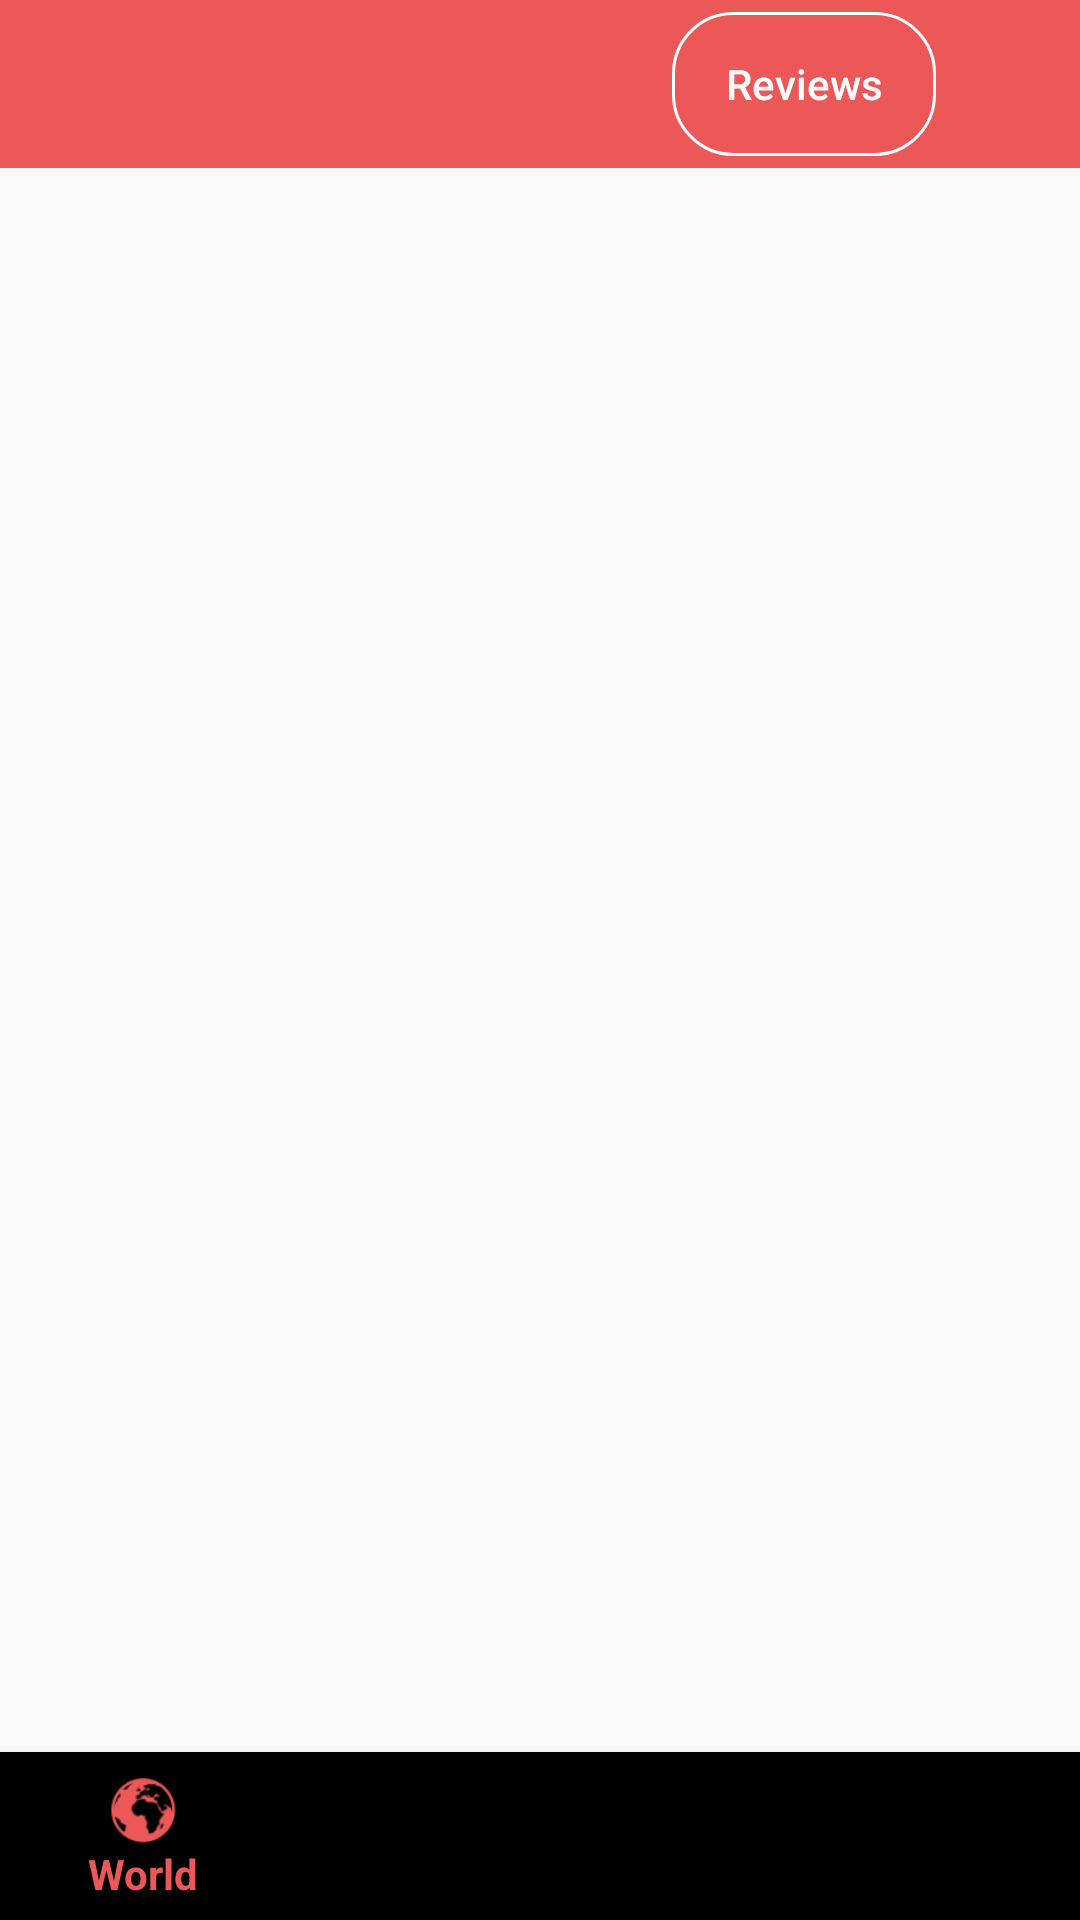

Produce the Android XML layout that renders to this screen, including the resource entries it uses.
<!-- AndroidManifest.xml: application theme AppTheme -->
<!-- res/layout/activity_main.xml -->
<?xml version="1.0" encoding="utf-8"?>
<android.support.constraint.ConstraintLayout xmlns:android="http://schemas.android.com/apk/res/android"
    xmlns:app="http://schemas.android.com/apk/res-auto"
    xmlns:tools="http://schemas.android.com/tools"
    android:layout_width="match_parent"
    android:layout_height="match_parent"
    tools:context=".MainActivity">

    <android.support.v7.widget.Toolbar
        android:id="@+id/main_toolbar"
        android:layout_width="match_parent"
        android:layout_height="wrap_content"
        android:background="@color/colorPrimary"
        android:theme="@style/ThemeOverlay.AppCompat.Dark.ActionBar"
        app:layout_constraintEnd_toEndOf="parent"
        app:layout_constraintStart_toStartOf="parent"
        app:layout_constraintTop_toTopOf="parent"></android.support.v7.widget.Toolbar>


    <Button
        android:id="@+id/RevBtn"
        android:layout_width="wrap_content"
        android:layout_height="wrap_content"
        android:layout_marginTop="8dp"
        android:layout_marginEnd="48dp"
        android:layout_marginBottom="8dp"
        android:background="@drawable/card_bg"
        android:text="Reviews"
        android:textAllCaps="false"
        android:textColor="@color/colorWhite"
        app:layout_constraintBottom_toBottomOf="@+id/main_toolbar"
        app:layout_constraintEnd_toEndOf="parent"
        app:layout_constraintTop_toTopOf="parent" />

    <android.support.design.widget.BottomNavigationView
        android:id="@+id/mainBottomNav"
        android:layout_width="0dp"
        android:layout_height="wrap_content"
        app:menu="@menu/bottom_menu"
        app:layout_constraintBottom_toBottomOf="parent"
        app:layout_constraintEnd_toEndOf="parent"
        app:layout_constraintStart_toStartOf="parent" />

    <FrameLayout
        android:id="@+id/main_container"
        android:layout_width="0dp"
        android:layout_height="0dp"
        app:layout_constraintBottom_toTopOf="@+id/mainBottomNav"
        app:layout_constraintEnd_toEndOf="parent"
        app:layout_constraintStart_toStartOf="parent"
        app:layout_constraintTop_toBottomOf="@+id/main_toolbar">

    </FrameLayout>
</android.support.constraint.ConstraintLayout>
<!-- resources referenced by this layout -->
<resources>
  <color name="colorPrimary">#EC5857</color>
  <color name="colorWhite">#FFFFFF</color>
  <!-- drawable card_bg (drawable) -->
  <shape xmlns:android="http://schemas.android.com/apk/res/android"
      xmlns:app="http://schemas.android.com/apk/res-auto"
      android:shape="rectangle">
  
      <corners
          android:bottomLeftRadius="20dp"
          android:bottomRightRadius="20dp"
          android:topLeftRadius="20dp"
          android:topRightRadius="20dp"
          />
  
      <stroke
          android:width="1dp"
          android:color="@color/colorWhite"/>
  </shape>
  <style name="AppTheme" parent="Theme.AppCompat.Light.NoActionBar">
          
          <item name="colorPrimary">@color/colorPrimary</item>
          <item name="colorPrimaryDark">@color/gradStart</item>
          <item name="colorAccent">@color/colorAccent</item>
      </style>
  <color name="gradStart">#ec5857</color>
  <color name="colorAccent">#FF4800</color>
</resources>
